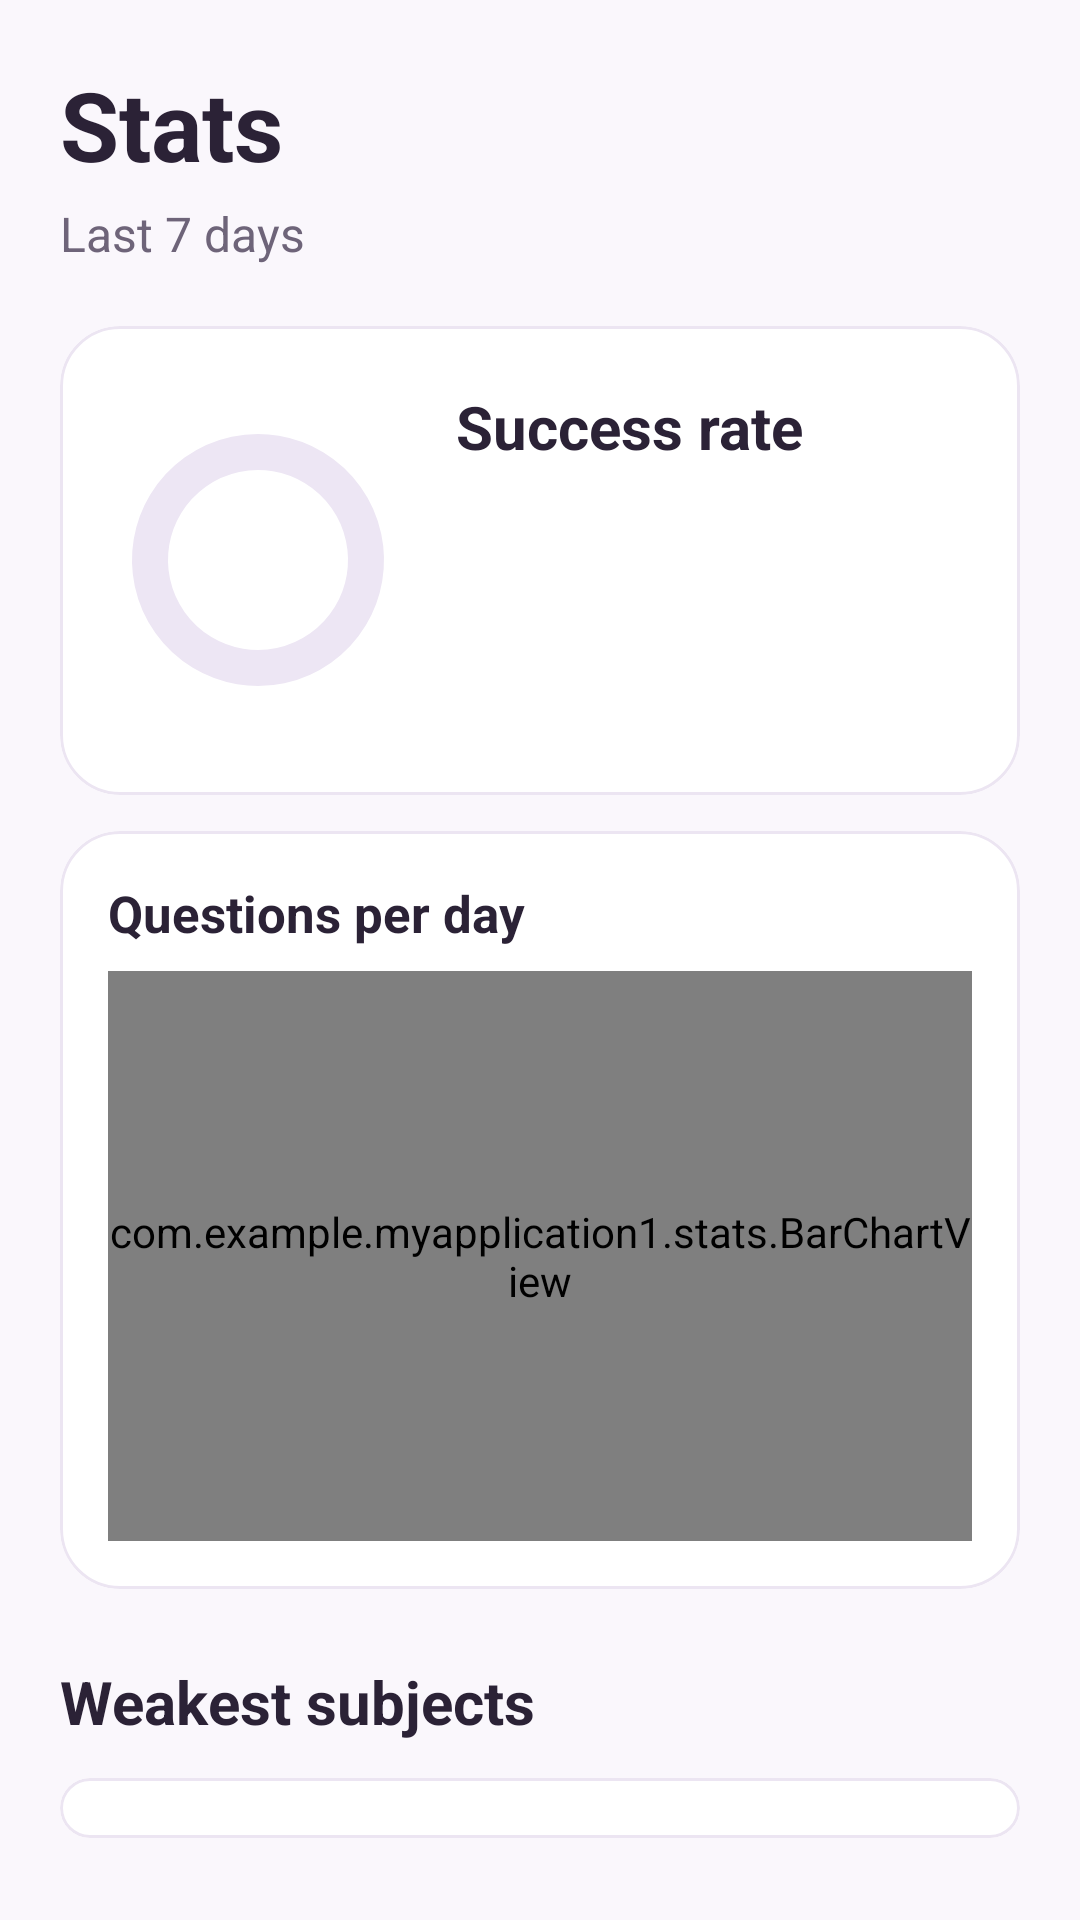

Write the Android layout XML for this screen, with the resource values it uses.
<!-- AndroidManifest.xml: application theme Theme.MyApplication1 -->
<!-- res/layout/fragment_stats.xml -->
<ScrollView xmlns:android="http://schemas.android.com/apk/res/android" xmlns:app="http://schemas.android.com/apk/res-auto" xmlns:tools="http://schemas.android.com/tools" android:layout_width="match_parent" android:layout_height="match_parent" android:fillViewport="true" android:scrollbars="none">
    <LinearLayout android:layout_width="match_parent" android:layout_height="wrap_content" android:orientation="vertical" android:padding="20dp">
        <TextView android:layout_width="wrap_content" android:layout_height="wrap_content" android:text="@string/stats_title" android:textColor="@color/text_primary" android:textSize="32sp" android:textStyle="bold"/>
        <TextView android:layout_width="wrap_content" android:layout_height="wrap_content" android:layout_marginTop="4dp" android:text="@string/stats_subtitle" android:textColor="@color/text_secondary" android:textSize="16sp"/>
        
        <com.google.android.material.card.MaterialCardView style="@style/AppCard" android:layout_marginTop="20dp">
            <LinearLayout android:layout_width="match_parent" android:layout_height="wrap_content" android:gravity="center_vertical" android:orientation="horizontal" android:padding="20dp">
                
                <FrameLayout android:layout_width="wrap_content" android:layout_height="wrap_content">
                    <com.google.android.material.progressindicator.CircularProgressIndicator android:id="@+id/ringAccuracy" android:layout_width="wrap_content" android:layout_height="wrap_content" android:indeterminate="false" app:indicatorColor="@color/primary" app:indicatorSize="84dp" app:trackColor="@color/track" app:trackCornerRadius="6dp" app:trackThickness="12dp" tools:progress="82"/>
                    <TextView android:id="@+id/txtRingPercent" android:layout_width="wrap_content" android:layout_height="wrap_content" android:layout_gravity="center" android:textColor="@color/text_primary" android:textSize="22sp" android:textStyle="bold" tools:text="82%"/>
                </FrameLayout>
                <LinearLayout android:layout_width="0dp" android:layout_height="wrap_content" android:layout_marginStart="20dp" android:layout_weight="1" android:orientation="vertical">
                    <TextView android:layout_width="wrap_content" android:layout_height="wrap_content" android:text="@string/success_rate" android:textColor="@color/text_primary" android:textSize="20sp" android:textStyle="bold"/>
                    <TextView android:id="@+id/txtGoodMoments" android:layout_width="wrap_content" android:layout_height="wrap_content" android:layout_marginTop="2dp" android:textColor="@color/text_secondary" android:textSize="15sp" tools:text="Good moments: 71%"/>
                    <TextView android:id="@+id/txtCounts" android:layout_width="wrap_content" android:layout_height="wrap_content" android:layout_marginTop="2dp" android:textColor="@color/text_secondary" android:textSize="15sp" tools:text="Answers: 24 · correct 20 · wrong 4"/>
                    <TextView android:id="@+id/txtResponseRate" android:layout_width="wrap_content" android:layout_height="wrap_content" android:layout_marginTop="2dp" android:textColor="@color/text_secondary" android:textSize="15sp" tools:text="Response rate: 85%"/>
                    <TextView android:id="@+id/txtIgnored" android:layout_width="wrap_content" android:layout_height="wrap_content" android:layout_marginTop="2dp" android:textColor="@color/text_secondary" android:textSize="15sp" tools:text="Ignored questions: 4"/>
                </LinearLayout>
            </LinearLayout>
        </com.google.android.material.card.MaterialCardView>
        
        <com.google.android.material.card.MaterialCardView style="@style/AppCard" android:layout_marginTop="12dp">
            <LinearLayout android:layout_width="match_parent" android:layout_height="wrap_content" android:orientation="vertical" android:padding="16dp">
                <TextView android:layout_width="wrap_content" android:layout_height="wrap_content" android:text="@string/questions_per_day" android:textColor="@color/text_primary" android:textSize="17sp" android:textStyle="bold"/>
                <com.example.myapplication1.stats.BarChartView android:id="@+id/barChart" android:layout_width="match_parent" android:layout_height="190dp" android:layout_marginTop="8dp"/>
            </LinearLayout>
        </com.google.android.material.card.MaterialCardView>
        
        <TextView android:layout_width="wrap_content" android:layout_height="wrap_content" android:layout_marginTop="24dp" android:text="@string/weakest_subjects" android:textColor="@color/text_primary" android:textSize="20sp" android:textStyle="bold"/>
        <com.google.android.material.card.MaterialCardView style="@style/AppCard" android:layout_marginTop="12dp">
            <LinearLayout android:layout_width="match_parent" android:layout_height="wrap_content" android:orientation="vertical" android:paddingStart="16dp" android:paddingTop="4dp" android:paddingEnd="16dp" android:paddingBottom="16dp">
                <LinearLayout android:id="@+id/weakContainer" android:layout_width="match_parent" android:layout_height="wrap_content" android:orientation="vertical"/>
                <TextView android:id="@+id/txtWeakEmpty" android:layout_width="wrap_content" android:layout_height="wrap_content" android:layout_marginTop="12dp" android:text="@string/weak_empty" android:textColor="@color/text_secondary" android:textSize="15sp" android:visibility="gone"/>
            </LinearLayout>
        </com.google.android.material.card.MaterialCardView>
    </LinearLayout>
</ScrollView>
<!-- resources referenced by this layout -->
<resources>
  <color name="primary">#FF7B5EA7</color>
  <color name="text_primary">#FF2B2236</color>
  <color name="text_secondary">#FF6E6479</color>
  <color name="track">#FFEDE6F4</color>
  <string name="questions_per_day">Questions per day</string>
  <string name="stats_subtitle">Last 7 days</string>
  <string name="stats_title">Stats</string>
  <string name="success_rate">Success rate</string>
  <string name="weak_empty">You haven\'t answered any questions yet.</string>
  <string name="weakest_subjects">Weakest subjects</string>
  <style name="AppCard" parent="Widget.Material3.CardView.Outlined">
          <item name="android:layout_width">match_parent</item>
          <item name="android:layout_height">wrap_content</item>
          <item name="cardCornerRadius">20dp</item>
          <item name="cardElevation">0dp</item>
          <item name="cardBackgroundColor">@color/white</item>
          <item name="strokeWidth">1dp</item>
          <item name="strokeColor">@color/card_stroke</item>
      </style>
  <style name="Theme.MyApplication1" parent="Base.Theme.MyApplication1" />
  <color name="white">#FFFFFFFF</color>
  <color name="card_stroke">#FFECE5F2</color>
  <style name="Base.Theme.MyApplication1" parent="Theme.Material3.DayNight.NoActionBar">
          <item name="colorPrimary">@color/primary</item>
          <item name="colorOnPrimary">@color/white</item>
          <item name="colorPrimaryContainer">@color/lavender_pale</item>
          <item name="colorSecondary">@color/blue_deep</item>
          <item name="colorSecondaryContainer">@color/blue_pale</item>
          <item name="android:colorBackground">@color/background</item>
          <item name="android:windowLightStatusBar">true</item>
          <item name="android:windowLightNavigationBar">true</item>
      </style>
  <color name="lavender_pale">#FFEFE7F8</color>
  <color name="blue_deep">#FF00273D</color>
  <color name="blue_pale">#FFD6F0FF</color>
  <color name="background">#FFFAF7FC</color>
</resources>
